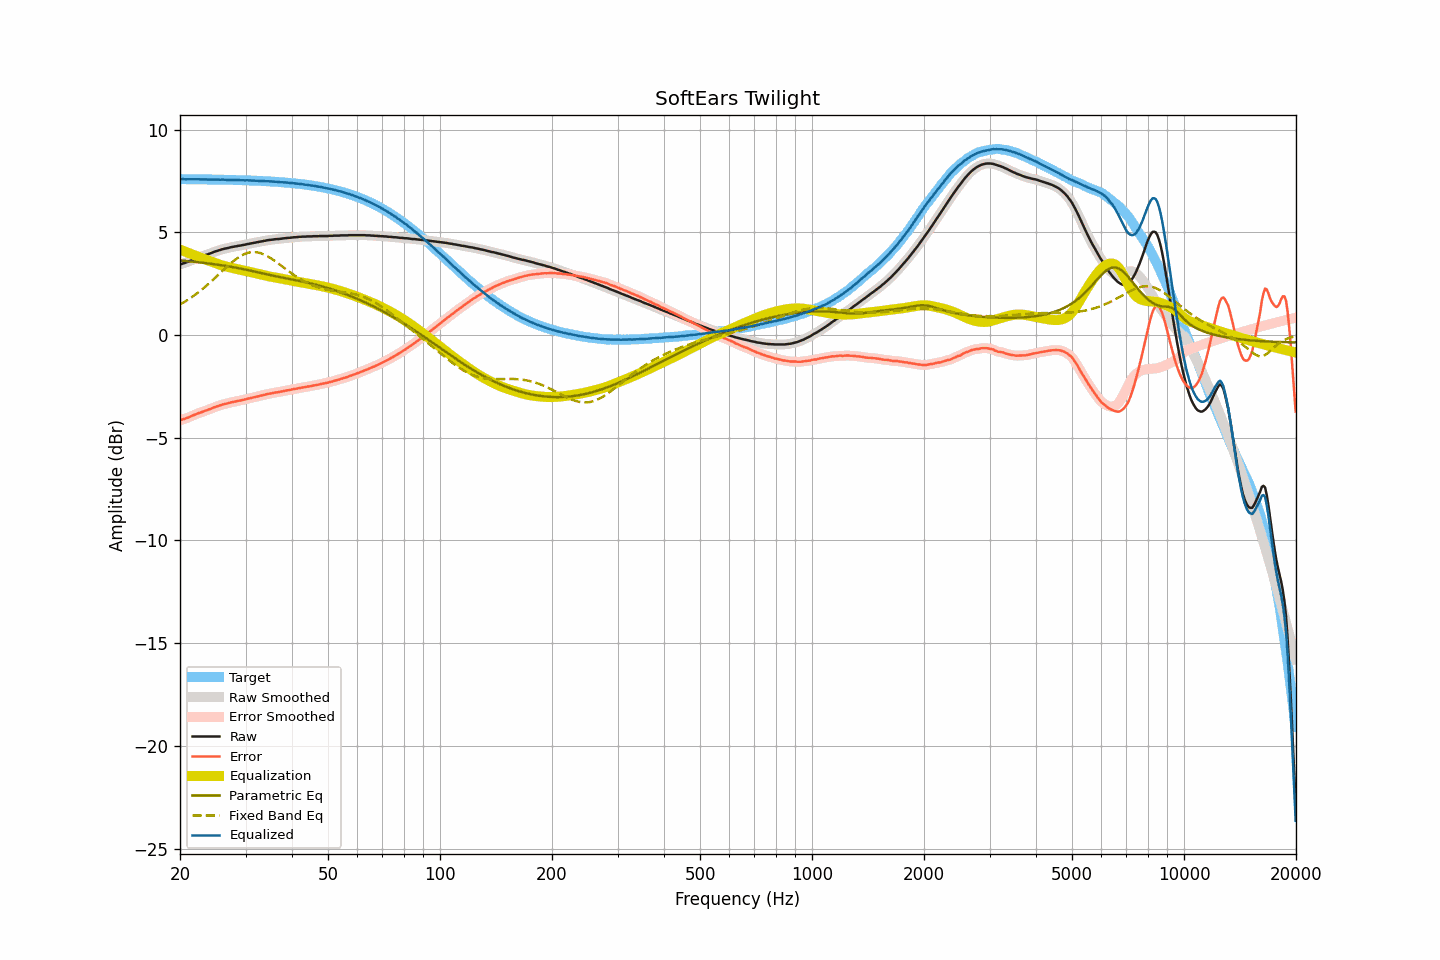

Values plotted in this chart, from the file beside it:
frequency, raw, smoothed, error, error_smoothed, equalization, parametric_eq, fixed_band_eq, equalized_raw, equalized_smoothed, target
20.00, 3.43, 3.43, -4.16, -4.16, 4.16, 3.63, 1.49, 7.59, 7.59, 7.59
20.20, 3.46, 3.46, -4.13, -4.13, 4.13, 3.63, 1.53, 7.59, 7.59, 7.59
20.40, 3.49, 3.49, -4.10, -4.10, 4.10, 3.62, 1.58, 7.59, 7.59, 7.59
20.61, 3.51, 3.52, -4.08, -4.07, 4.07, 3.61, 1.63, 7.58, 7.59, 7.59
20.81, 3.54, 3.54, -4.04, -4.04, 4.04, 3.60, 1.67, 7.58, 7.58, 7.59
21.02, 3.57, 3.57, -4.01, -4.02, 4.01, 3.60, 1.72, 7.58, 7.58, 7.59
21.23, 3.60, 3.60, -3.98, -3.98, 3.98, 3.59, 1.78, 7.58, 7.58, 7.59
21.44, 3.63, 3.64, -3.95, -3.95, 3.95, 3.58, 1.83, 7.58, 7.58, 7.58
21.66, 3.67, 3.67, -3.91, -3.92, 3.92, 3.57, 1.88, 7.59, 7.59, 7.58
21.87, 3.70, 3.70, -3.88, -3.88, 3.88, 3.57, 1.94, 7.59, 7.59, 7.58
22.09, 3.73, 3.73, -3.85, -3.85, 3.85, 3.56, 2.00, 7.59, 7.59, 7.58
22.31, 3.76, 3.76, -3.82, -3.82, 3.82, 3.55, 2.06, 7.58, 7.58, 7.58
22.54, 3.79, 3.79, -3.79, -3.79, 3.79, 3.54, 2.12, 7.58, 7.58, 7.58
22.76, 3.81, 3.82, -3.77, -3.76, 3.76, 3.53, 2.18, 7.58, 7.58, 7.58
22.99, 3.84, 3.84, -3.74, -3.74, 3.73, 3.52, 2.24, 7.58, 7.58, 7.58
23.22, 3.87, 3.87, -3.71, -3.71, 3.71, 3.51, 2.31, 7.58, 7.58, 7.58
23.45, 3.90, 3.90, -3.67, -3.68, 3.68, 3.50, 2.37, 7.58, 7.58, 7.58
23.69, 3.92, 3.93, -3.65, -3.65, 3.65, 3.49, 2.44, 7.57, 7.57, 7.58
23.92, 3.95, 3.95, -3.62, -3.62, 3.62, 3.48, 2.51, 7.57, 7.57, 7.57
24.16, 3.98, 3.98, -3.59, -3.59, 3.59, 3.47, 2.58, 7.57, 7.57, 7.57
24.40, 4.01, 4.01, -3.56, -3.56, 3.56, 3.46, 2.65, 7.57, 7.57, 7.57
24.65, 4.04, 4.04, -3.53, -3.53, 3.53, 3.45, 2.72, 7.57, 7.57, 7.57
24.89, 4.07, 4.07, -3.50, -3.50, 3.50, 3.44, 2.80, 7.57, 7.57, 7.57
25.14, 4.09, 4.10, -3.48, -3.47, 3.47, 3.43, 2.87, 7.57, 7.57, 7.57
25.39, 4.12, 4.12, -3.44, -3.45, 3.45, 3.42, 2.95, 7.57, 7.57, 7.57
25.65, 4.14, 4.15, -3.42, -3.42, 3.42, 3.41, 3.02, 7.56, 7.57, 7.57
25.91, 4.17, 4.17, -3.39, -3.39, 3.40, 3.40, 3.09, 7.57, 7.57, 7.56
26.16, 4.19, 4.19, -3.37, -3.37, 3.37, 3.38, 3.17, 7.57, 7.56, 7.56
26.43, 4.21, 4.21, -3.35, -3.35, 3.35, 3.37, 3.24, 7.56, 7.56, 7.56
26.69, 4.22, 4.23, -3.34, -3.33, 3.33, 3.36, 3.31, 7.55, 7.56, 7.56
26.96, 4.24, 4.24, -3.32, -3.31, 3.31, 3.35, 3.38, 7.55, 7.56, 7.56
27.23, 4.26, 4.26, -3.29, -3.29, 3.29, 3.33, 3.45, 7.55, 7.55, 7.56
27.50, 4.28, 4.28, -3.27, -3.27, 3.27, 3.32, 3.52, 7.56, 7.55, 7.55
27.77, 4.29, 4.30, -3.26, -3.26, 3.26, 3.31, 3.59, 7.55, 7.55, 7.55
28.05, 4.31, 4.31, -3.24, -3.24, 3.24, 3.29, 3.65, 7.55, 7.55, 7.55
28.33, 4.32, 4.33, -3.23, -3.22, 3.22, 3.28, 3.71, 7.55, 7.55, 7.55
28.62, 4.34, 4.34, -3.20, -3.21, 3.21, 3.26, 3.76, 7.55, 7.55, 7.55
28.90, 4.35, 4.35, -3.19, -3.19, 3.19, 3.25, 3.81, 7.54, 7.54, 7.54
29.19, 4.36, 4.37, -3.18, -3.18, 3.17, 3.23, 3.86, 7.54, 7.54, 7.54
29.48, 4.38, 4.38, -3.16, -3.16, 3.16, 3.22, 3.90, 7.54, 7.54, 7.54
29.78, 4.39, 4.40, -3.14, -3.14, 3.14, 3.20, 3.94, 7.53, 7.53, 7.54
30.08, 4.41, 4.41, -3.12, -3.12, 3.12, 3.18, 3.97, 7.53, 7.53, 7.53
30.38, 4.43, 4.43, -3.10, -3.10, 3.10, 3.17, 4.00, 7.53, 7.53, 7.53
30.68, 4.44, 4.44, -3.09, -3.08, 3.08, 3.15, 4.02, 7.53, 7.53, 7.53
30.99, 4.46, 4.46, -3.06, -3.06, 3.07, 3.13, 4.03, 7.53, 7.53, 7.52
31.30, 4.47, 4.47, -3.05, -3.05, 3.05, 3.12, 4.04, 7.52, 7.52, 7.52
31.61, 4.49, 4.49, -3.03, -3.03, 3.03, 3.10, 4.04, 7.52, 7.52, 7.52
31.93, 4.50, 4.50, -3.01, -3.01, 3.01, 3.08, 4.04, 7.51, 7.51, 7.52
32.24, 4.52, 4.52, -2.99, -2.99, 2.99, 3.06, 4.03, 7.51, 7.51, 7.51
32.57, 4.53, 4.53, -2.98, -2.97, 2.97, 3.05, 4.01, 7.51, 7.51, 7.51
32.89, 4.55, 4.55, -2.95, -2.95, 2.95, 3.03, 3.99, 7.51, 7.50, 7.50
33.22, 4.56, 4.56, -2.94, -2.94, 2.94, 3.01, 3.96, 7.50, 7.50, 7.50
33.55, 4.58, 4.58, -2.91, -2.92, 2.92, 2.99, 3.93, 7.50, 7.50, 7.50
33.89, 4.59, 4.60, -2.90, -2.90, 2.90, 2.97, 3.90, 7.49, 7.49, 7.49
34.23, 4.61, 4.61, -2.88, -2.88, 2.88, 2.96, 3.86, 7.49, 7.49, 7.49
34.57, 4.62, 4.62, -2.86, -2.86, 2.86, 2.94, 3.81, 7.49, 7.49, 7.48
34.92, 4.63, 4.63, -2.85, -2.85, 2.85, 2.92, 3.77, 7.48, 7.48, 7.48
35.27, 4.64, 4.64, -2.83, -2.83, 2.83, 2.91, 3.72, 7.47, 7.47, 7.48
35.62, 4.65, 4.65, -2.82, -2.82, 2.82, 2.89, 3.66, 7.47, 7.47, 7.47
35.97, 4.66, 4.66, -2.80, -2.80, 2.80, 2.87, 3.61, 7.47, 7.47, 7.47
... 635 more rows
